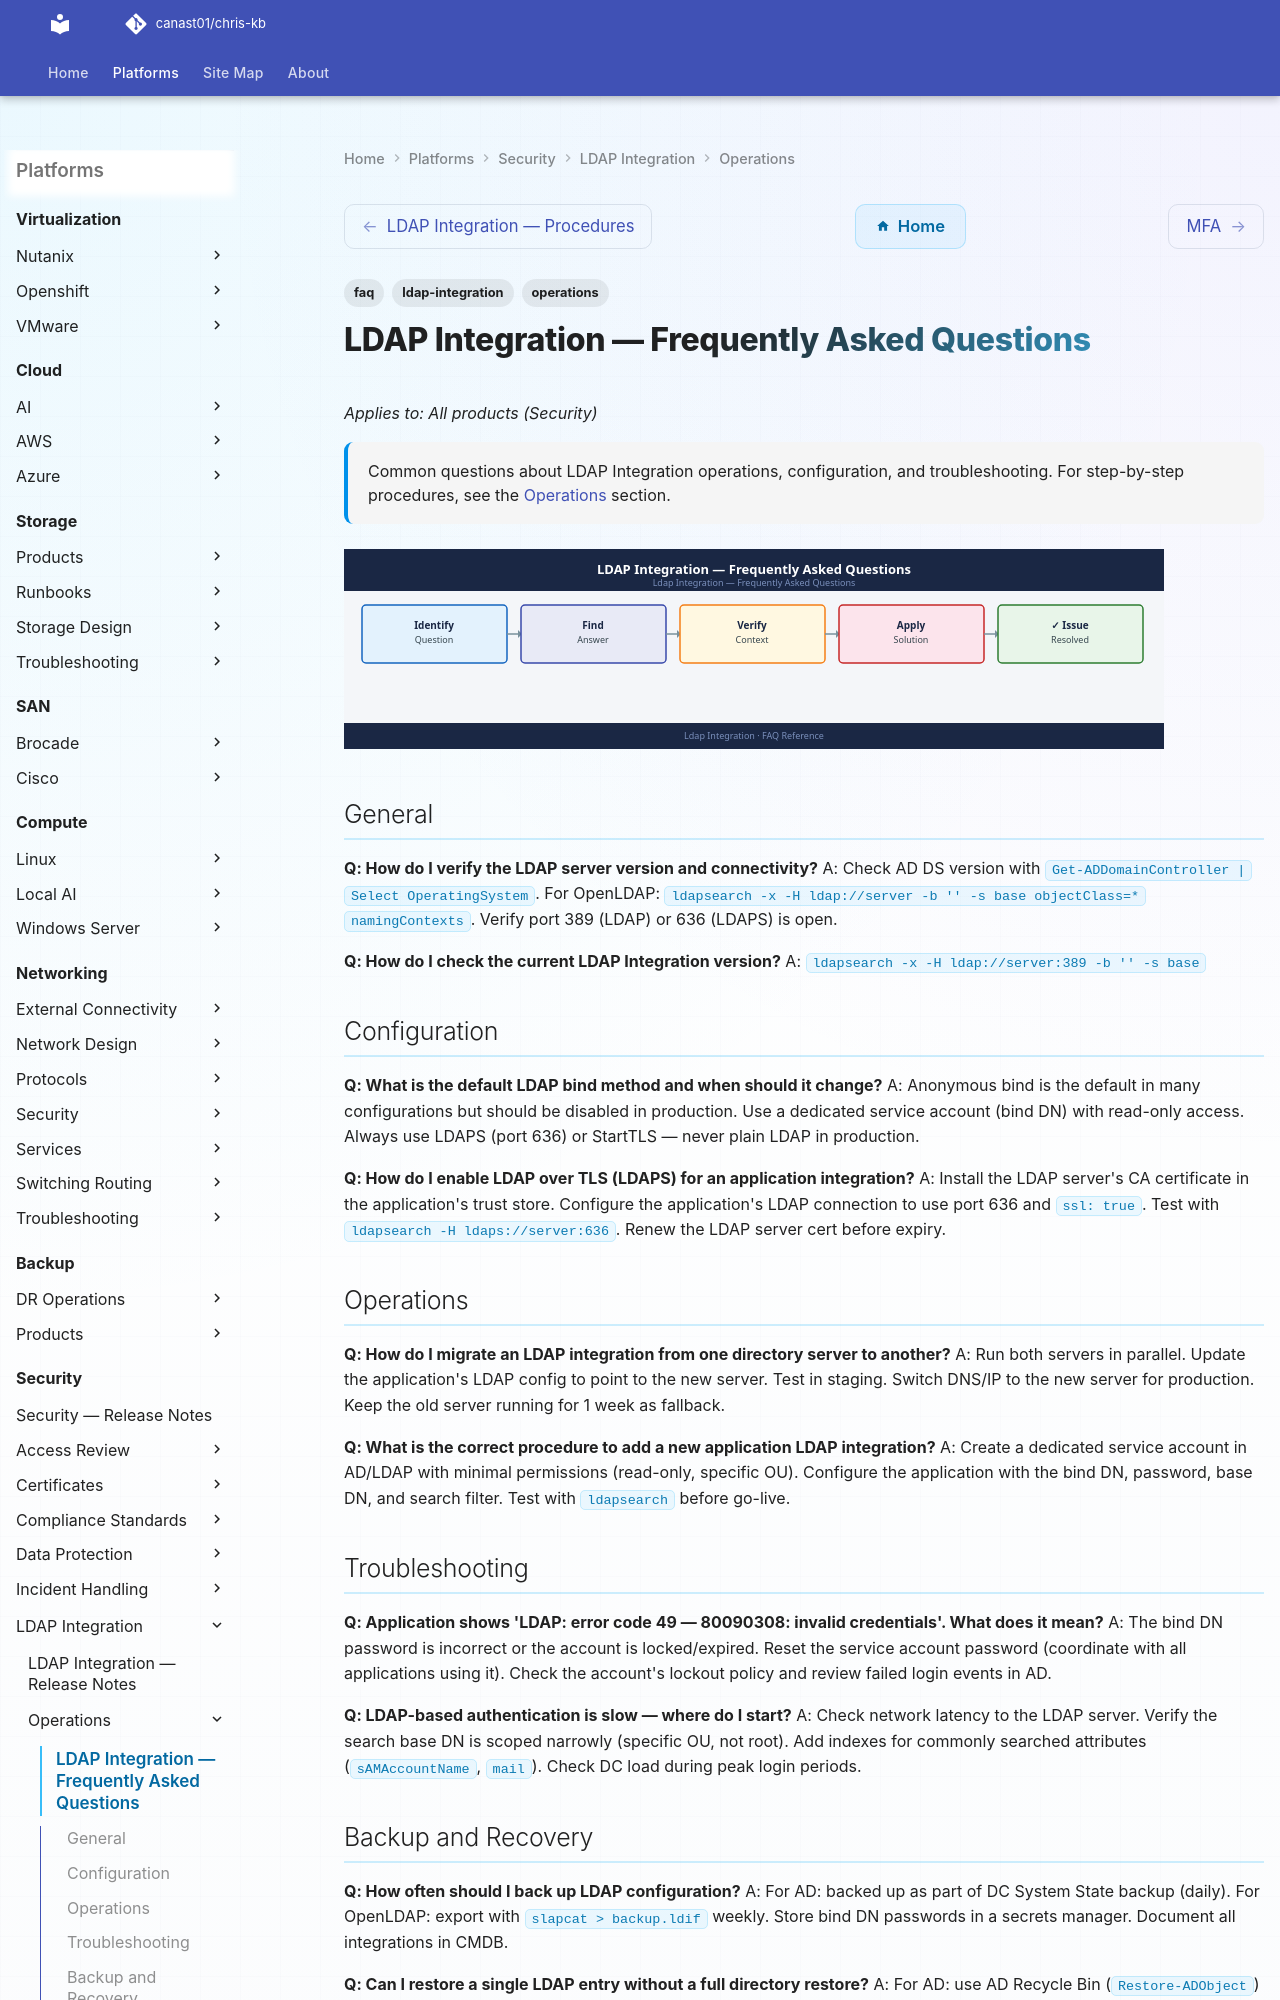

repository: canast01/chris-kb · page: security/ldap-integration/operations/faq/index.html · generator: mkdocs

---
tags:
  - ldap-integration
  - faq
  - operations
description: "Common questions about LDAP Integration operations, configuration, and troubleshooting. For step-by-step procedures, see the Operations section."
---
# LDAP Integration — Frequently Asked Questions

*Applies to: All products (Security)*

<div class="kb-summary">
Common questions about LDAP Integration operations, configuration, and troubleshooting. For step-by-step procedures, see the <a href="../">Operations</a> section.
</div>
![LDAP Integration — Frequently Asked Questions](../../../assets/security-ldap-integration-operations-faq.svg)

## General

**Q: How do I verify the LDAP server version and connectivity?**
A: Check AD DS version with `Get-ADDomainController | Select OperatingSystem`. For OpenLDAP: `ldapsearch -x -H ldap://server -b '' -s base objectClass=* namingContexts`. Verify port 389 (LDAP) or 636 (LDAPS) is open.

**Q: How do I check the current LDAP Integration version?**
A: `ldapsearch -x -H ldap://server:389 -b '' -s base`

## Configuration

**Q: What is the default LDAP bind method and when should it change?**
A: Anonymous bind is the default in many configurations but should be disabled in production. Use a dedicated service account (bind DN) with read-only access. Always use LDAPS (port 636) or StartTLS — never plain LDAP in production.

**Q: How do I enable LDAP over TLS (LDAPS) for an application integration?**
A: Install the LDAP server's CA certificate in the application's trust store. Configure the application's LDAP connection to use port 636 and `ssl: true`. Test with `ldapsearch -H ldaps://server:636`. Renew the LDAP server cert before expiry.
